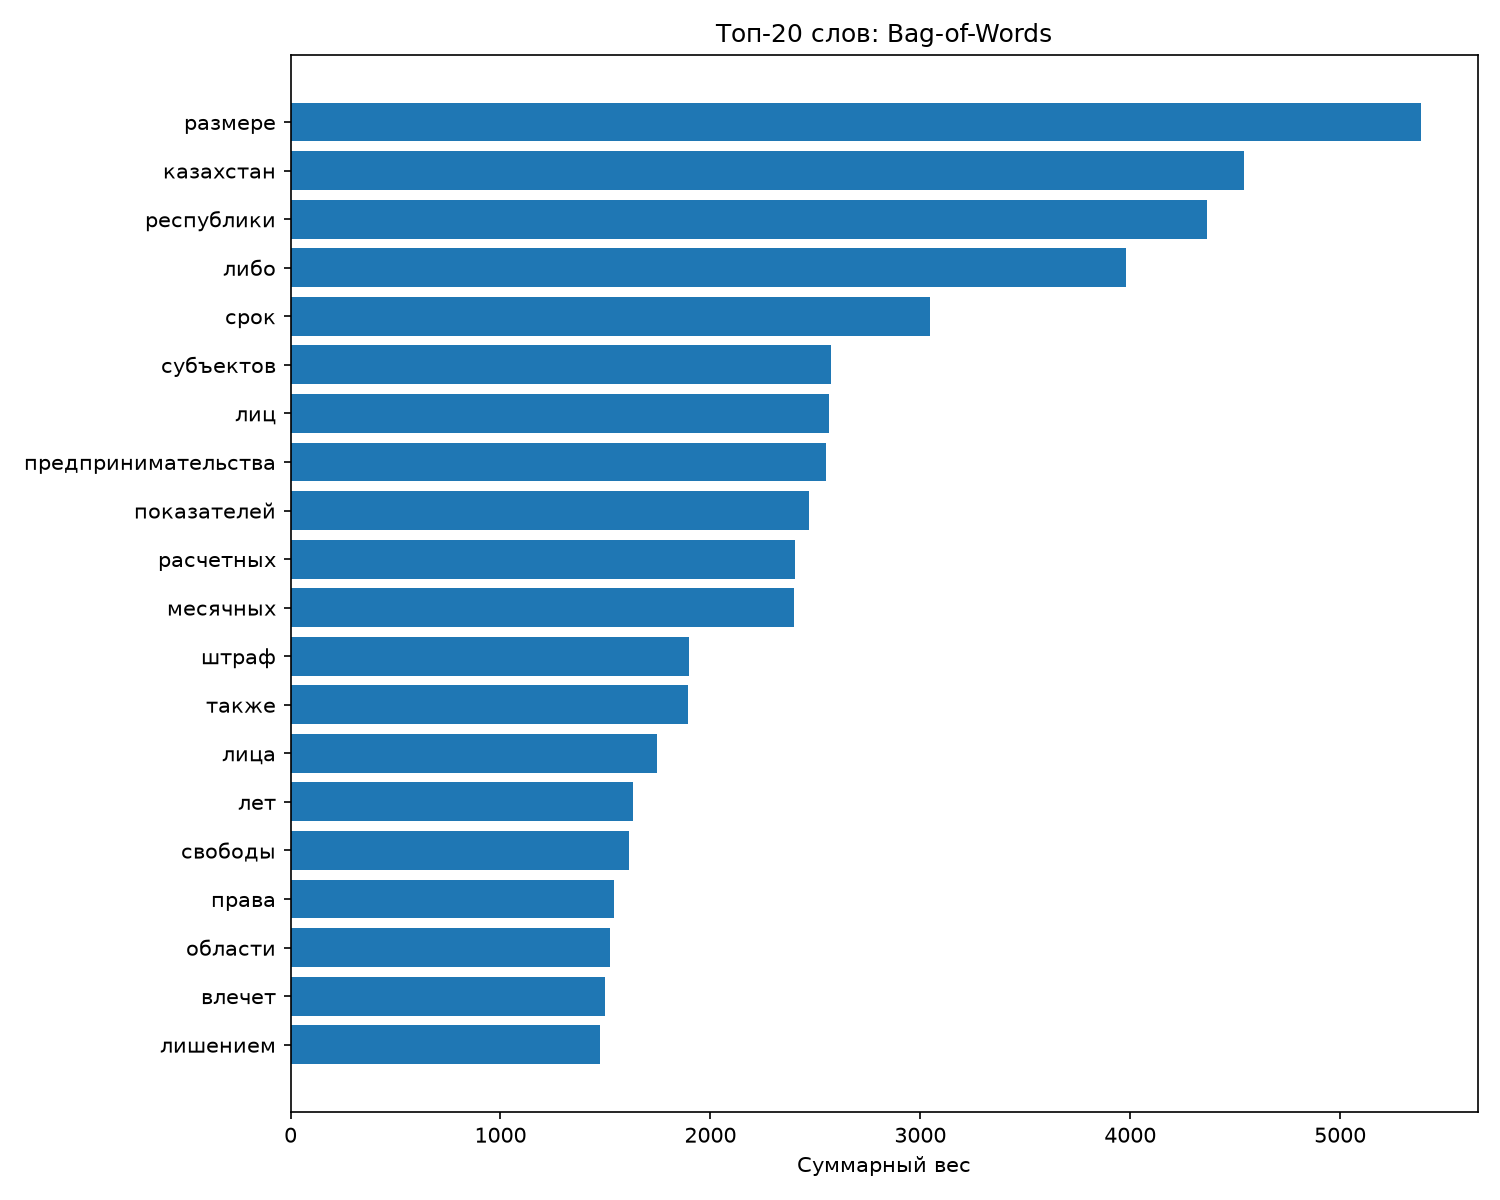

Values plotted in this chart, from the file beside it:
word, score
размере, 5385
казахстан, 4541
республики, 4368
либо, 3978
срок, 3047
субъектов, 2573
лиц, 2564
предпринимательства, 2552
показателей, 2469
расчетных, 2404
месячных, 2400
штраф, 1900
также, 1893
лица, 1745
лет, 1630
свободы, 1612
права, 1540
области, 1524
влечет, 1497
лишением, 1473
